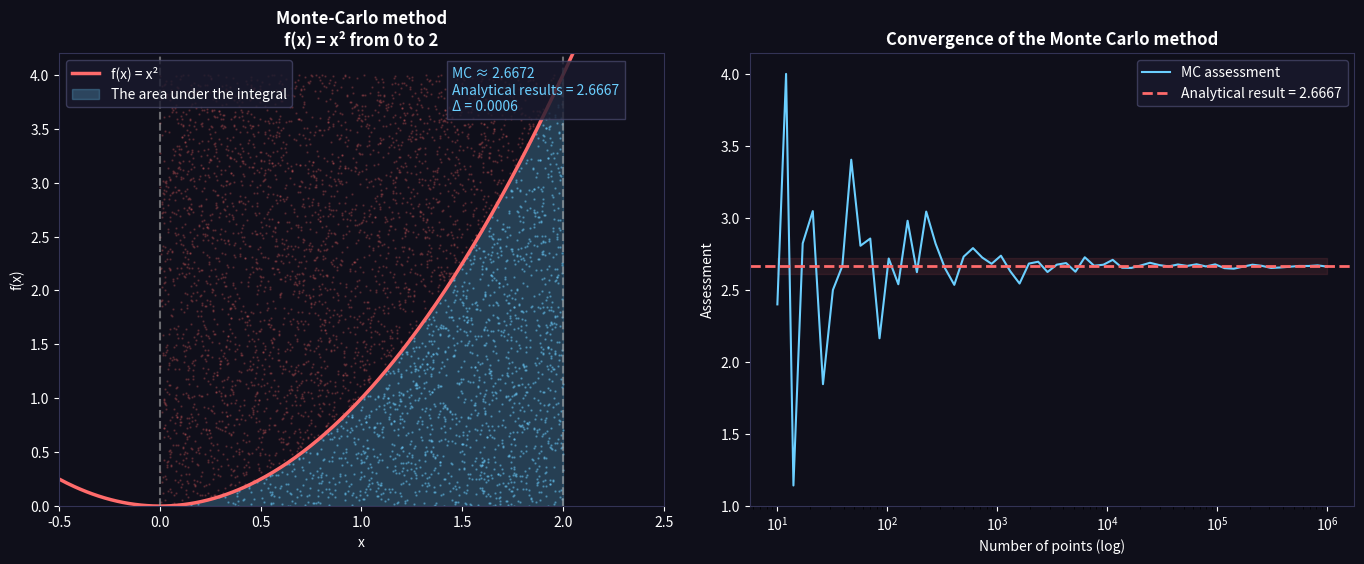

Reproduce this figure in Python.
"""
Calculation of a definite integral using the Monte Carlo method
Function: f(x) = x^2, boundaries: [0, 2]
"""
import numpy as np
import scipy.integrate as spi
import matplotlib.pyplot as plt
 
# Parameters
np.random.seed(42)
 
def f(x: float | int) -> float | int:
    return x ** 2
 
a = 0           # lower bound 
b = 2           # upper bound
N = 1_000_000   # number of random points
 
# Monte-Carlo methods
x_random = np.random.uniform(a, b, N)
y_random = np.random.uniform(0, f(b), N)
 
under_curve = y_random <= f(x_random)
 
area_rectangle = (b - a) * f(b)     # area of the bounding rectangle
monte_carlo_result = area_rectangle * np.sum(under_curve) / N 
 
# Comparing methods
quad_result, quad_error = spi.quad(f, a, b)
analytical_result = (b**3 - a**3) / 3        # ∫x^2 dx = x^3/3
 
# Results presentation
print(f"Monte-Carlo method (N={N:,}): {monte_carlo_result:.6f}")
print(f"SciPy quad:                       {quad_result:.6f}  (error: {quad_error:.2e})")
print(f"Analytically (x^3/3) from 0 to 2: {analytical_result:.6f}\n")

diff = abs(monte_carlo_result - analytical_result)
print(f"Absolute error of the MC:         {diff:.6f}")
print(f"Relative error of MC:             {diff/analytical_result*100:.4f}%")

 
# Plots
fig, axes = plt.subplots(1, 2, figsize=(14, 6))
fig.patch.set_facecolor('#0f0f1a')
 
# Plot 1: function +  scattered points
ax = axes[0]
ax.set_facecolor('#0f0f1a')
x = np.linspace(-0.5, 2.5, 400)
ax.plot(x, f(x), color='#ff6b6b', linewidth=2.5, label='f(x) = x²')
ix = np.linspace(a, b, 300)
ax.fill_between(ix, f(ix), color='#6bcfff', alpha=0.25, label='The area under the integral')
 
n_show = 5000
xs, ys = x_random[:n_show], y_random[:n_show]
mask = ys <= f(xs)
ax.scatter(xs[mask],  ys[mask],  s=0.5, color='#6bcfff', alpha=0.4)
ax.scatter(xs[~mask], ys[~mask], s=0.5, color='#ff6b6b',  alpha=0.2)
ax.axvline(x=a, color='#aaa', linestyle='--', alpha=0.6)
ax.axvline(x=b, color='#aaa', linestyle='--', alpha=0.6)
ax.set_xlim([-0.5, 2.5]); ax.set_ylim([0, f(b)+0.2])
ax.set_xlabel('x', color='white') 
ax.set_ylabel('f(x)', color='white')
ax.set_title('Monte-Carlo method\nf(x) = x² from 0 to 2', color='white', fontweight='bold')
ax.tick_params(colors='white')
ax.spines[:].set_color('#333355')
ax.legend(facecolor='#1a1a2e', edgecolor='#444466', labelcolor='white')
info = f'MC ≈ {monte_carlo_result:.4f}\nAnalytical results = {analytical_result:.4f}\nΔ = {diff:.4f}'
ax.text(0.65, 0.97, info, transform=ax.transAxes, verticalalignment='top',
        color='#6bcfff', bbox=dict(facecolor='#1a1a2e', edgecolor='#444466', alpha=0.8))
 
# Figure 2: Convergence
ax2 = axes[1]
ax2.set_facecolor('#0f0f1a')
sizes = np.logspace(1, 6, 60).astype(int)
estimates = [area_rectangle * np.sum(np.random.uniform(0, f(b), n) <= f(np.random.uniform(a, b, n))) / n
             for n in sizes]
ax2.semilogx(sizes, estimates, color='#6bcfff', linewidth=1.5, label='MC assessment')
ax2.axhline(analytical_result, color='#ff6b6b', linestyle='--', linewidth=2,
            label=f'Analytical result = {analytical_result:.4f}')
ax2.fill_between(sizes, analytical_result*0.98, analytical_result*1.02, color='#ff6b6b', alpha=0.1)
ax2.set_xlabel('Number of points (log)', color='white') 
ax2.set_ylabel('Assessment', color='white')
ax2.set_title('Convergence of the Monte Carlo method', color='white', fontweight='bold')
ax2.tick_params(colors='white')
ax2.spines[:].set_color('#333355')
ax2.legend(facecolor='#1a1a2e', edgecolor='#444466', labelcolor='white')
 
plt.tight_layout(pad=2)
plt.show()
